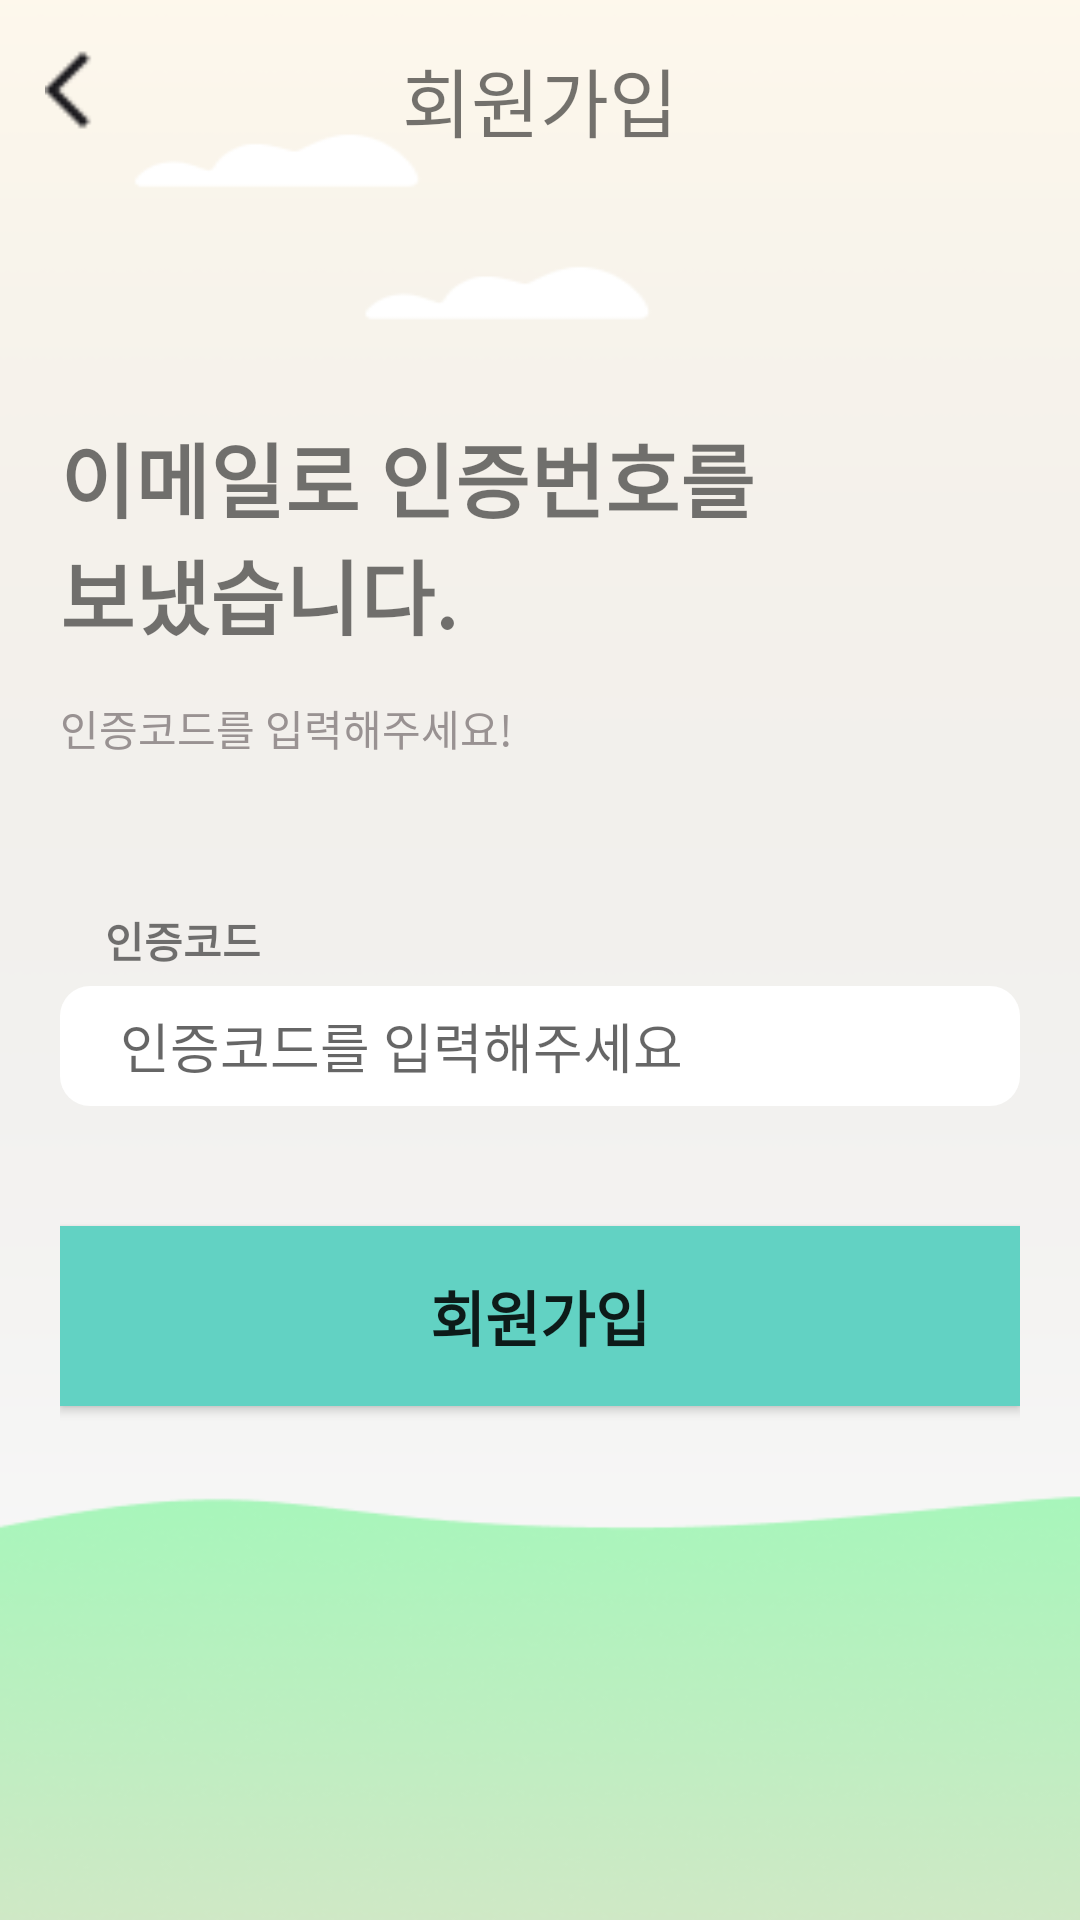

Produce the Android XML layout that renders to this screen, including the resource entries it uses.
<!-- AndroidManifest.xml: application theme Theme.Diary -->
<!-- res/layout/activity_email_verify.xml -->
<?xml version="1.0" encoding="utf-8"?>
<LinearLayout xmlns:android="http://schemas.android.com/apk/res/android"
    xmlns:app="http://schemas.android.com/apk/res-auto"
    xmlns:tools="http://schemas.android.com/tools"
    android:layout_width="match_parent"
    android:layout_height="match_parent"
    tools:context=".Email_verifyActivity"
    android:background="@drawable/mainframe2"
    android:orientation="vertical">

    <RelativeLayout
        android:layout_width="match_parent"
        android:layout_height="wrap_content"
        android:paddingTop="15dp">

        <LinearLayout
            android:layout_width="wrap_content"
            android:layout_height="wrap_content"
            android:orientation="vertical">

            <ImageView
                android:id="@+id/imageView9"
                android:layout_width="30dp"
                android:layout_height="30dp"
                app:srcCompat="@drawable/arrow_back_ios"
                android:layout_marginLeft="15dp"/>
        </LinearLayout>

        <TextView
            android:id="@+id/textView6"
            android:layout_width="wrap_content"
            android:layout_height="wrap_content"
            android:layout_centerHorizontal="true"
            android:text="회원가입"
            android:textSize="25dp" />
    </RelativeLayout>

    <LinearLayout
        android:layout_width="match_parent"
        android:layout_height="match_parent"
        android:orientation="vertical">

        <View
            android:id="@+id/view6"
            android:layout_width="match_parent"
            android:layout_height="0dp"
            android:layout_weight="1.5" />

        <LinearLayout
            android:layout_width="match_parent"
            android:layout_height="0dp"
            android:layout_weight="8.5"
            android:orientation="vertical"
            android:layout_marginLeft="20dp"
            android:layout_marginRight="20dp">

            <TextView
                android:id="@+id/textView7"
                android:layout_width="256dp"
                android:layout_height="wrap_content"
                android:textStyle="bold"
                android:text="이메일로 인증번호를 보냈습니다."
                android:textSize="27dp"/>

            <TextView
                android:id="@+id/textView11"
                android:layout_width="match_parent"
                android:layout_height="wrap_content"
                android:text="인증코드를 입력해주세요!"
                android:layout_marginTop="15dp"
                android:textColor="#999292"/>

            <TextView
                android:id="@+id/textView12"
                android:layout_width="match_parent"
                android:layout_height="wrap_content"
                android:text="인증코드"
                android:layout_marginTop="50dp"
                android:layout_marginLeft="15dp"
                android:textStyle="bold"/>

            <EditText
                android:id="@+id/et_authCode"
                android:layout_width="match_parent"
                android:layout_height="40dp"
                android:ems="10"
                android:inputType="textPersonName"
                android:hint="인증코드를 입력해주세요"
                android:layout_marginTop="5dp"
                android:paddingLeft="20dp"
                android:background="@drawable/round_edge"/>

            <Button
                android:id="@+id/bt_join"
                android:layout_marginTop="40dp"
                android:layout_width="match_parent"
                android:layout_height="60dp"
                android:textSize="20dp"
                android:textStyle="bold"
                android:background="#62D2C3"
                android:text="회원가입" />
        </LinearLayout>
    </LinearLayout>
</LinearLayout>
<!-- resources referenced by this layout -->
<resources>
  <!-- drawable arrow_back_ios: png bitmap (drawable, 316 bytes) -->
  <!-- drawable mainframe2: png bitmap (drawable, 27705 bytes) -->
  <!-- drawable round_edge (drawable) -->
  <?xml version="1.0" encoding="utf-8"?>
  <shape xmlns:android="http://schemas.android.com/apk/res/android"
      android:shape="rectangle" android:padding="10dp">
      <solid
          android:color="#ffffff"/>
      <corners android:radius="10dp"/>
  </shape>
  <style name="Theme.Diary" parent="Theme.AppCompat.Light">
          
          <item name="colorPrimary">@color/purple_500</item>
          <item name="colorPrimaryVariant">#B2AFB9</item>
          <item name="colorOnPrimary">@color/white</item>
          
          <item name="colorSecondary">@color/teal_200</item>
          <item name="colorSecondaryVariant">@color/teal_700</item>
          <item name="colorOnSecondary">@color/black</item>
          
          <item name="android:statusBarColor" tools:targetApi="l">?attr/colorPrimaryVariant</item>
          <item name="windowActionBar">false</item>
          <item name="windowNoTitle">true</item>
  
          
      </style>
  <!-- not gathered from this repository: default colours our renderer supplied (Android Studio template values) -->
  <color name="purple_500">#FF6200EE</color>
  <color name="teal_200">#FF03DAC5</color>
  <color name="teal_700">#FF018786</color>
  <color name="black">#FF000000</color>
  <color name="white">#FFFFFFFF</color>
</resources>
